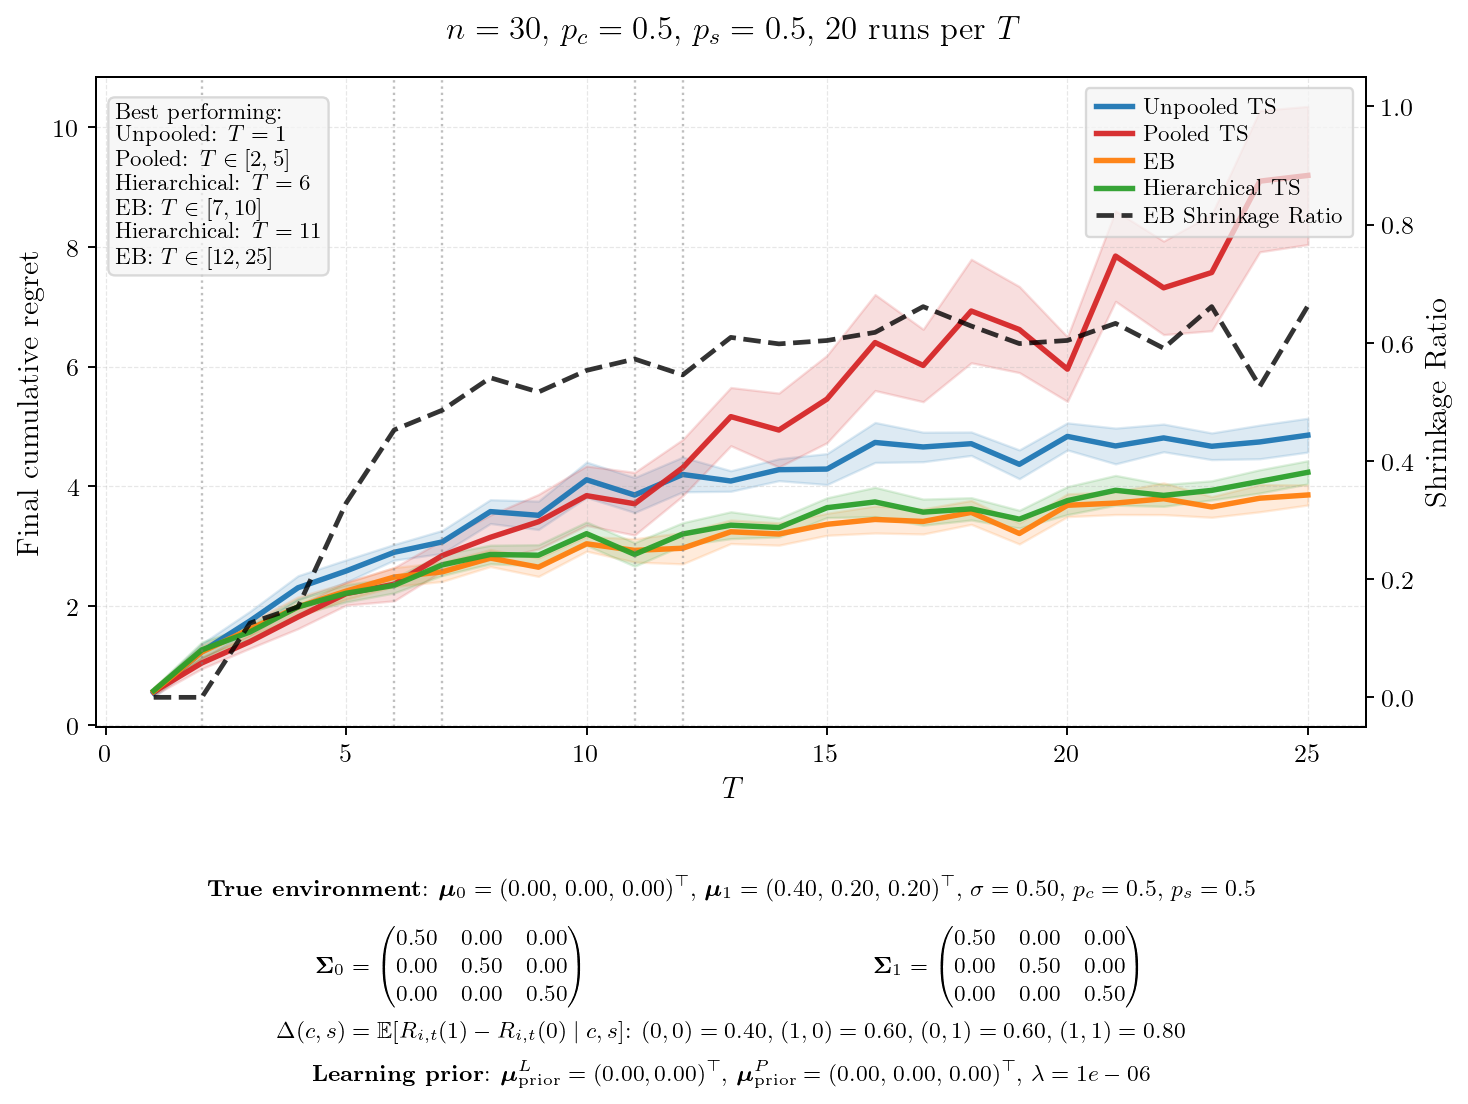

Data behind this chart, as committed beside it:
T, mean_unpooled, se_unpooled, mean_pooled, se_pooled, mean_eb, se_eb, mean_hier, se_hier, final_shrinkage, winner
1, 0.5441, 0.0379, 0.5612, 0.0297, 0.5691, 0.0352, 0.5815, 0.0242, 0.0000, Unpooled
2, 1.235, 0.0676, 1.045, 0.0485, 1.228, 0.0551, 1.264, 0.0661, 0.0000, Pooled
3, 1.747, 0.0819, 1.401, 0.0566, 1.612, 0.0578, 1.562, 0.0580, 0.1256, Pooled
4, 2.302, 0.1026, 1.814, 0.0997, 1.982, 0.0855, 1.982, 0.0668, 0.1531, Pooled
5, 2.583, 0.0947, 2.204, 0.0981, 2.246, 0.0702, 2.21, 0.0738, 0.3286, Pooled
6, 2.895, 0.0669, 2.361, 0.1413, 2.482, 0.0812, 2.342, 0.0643, 0.4525, Hierarchical
7, 3.069, 0.0979, 2.84, 0.1319, 2.568, 0.0814, 2.685, 0.0906, 0.4859, EB
8, 3.576, 0.1017, 3.146, 0.1901, 2.799, 0.0722, 2.859, 0.0794, 0.5408, EB
9, 3.514, 0.1212, 3.406, 0.2330, 2.646, 0.0785, 2.846, 0.0896, 0.5166, EB
10, 4.108, 0.1507, 3.842, 0.2534, 3.037, 0.0628, 3.207, 0.0999, 0.5532, EB
11, 3.853, 0.1493, 3.707, 0.2674, 2.927, 0.0996, 2.86, 0.1009, 0.5725, Hierarchical
12, 4.197, 0.1480, 4.31, 0.2400, 2.963, 0.1332, 3.201, 0.0963, 0.5456, EB
13, 4.087, 0.0876, 5.164, 0.2483, 3.238, 0.1003, 3.349, 0.1146, 0.6091, EB
14, 4.277, 0.0937, 4.939, 0.3154, 3.201, 0.0953, 3.309, 0.0795, 0.5981, EB
15, 4.287, 0.1318, 5.458, 0.3726, 3.363, 0.0938, 3.641, 0.0845, 0.6038, EB
16, 4.732, 0.1705, 6.403, 0.4095, 3.445, 0.1156, 3.737, 0.1248, 0.6176, EB
17, 4.657, 0.1260, 6.019, 0.3090, 3.411, 0.1070, 3.567, 0.1114, 0.6611, EB
18, 4.711, 0.1000, 6.93, 0.4415, 3.562, 0.1018, 3.622, 0.0953, 0.6283, EB
19, 4.367, 0.1230, 6.62, 0.3671, 3.21, 0.0895, 3.449, 0.0758, 0.5986, EB
20, 4.833, 0.1155, 5.958, 0.2753, 3.682, 0.0971, 3.76, 0.1195, 0.6039, EB
21, 4.673, 0.1526, 7.849, 0.3863, 3.718, 0.0972, 3.932, 0.1271, 0.6328, EB
22, 4.808, 0.1180, 7.318, 0.3989, 3.791, 0.1355, 3.847, 0.0933, 0.5907, EB
23, 4.668, 0.1138, 7.574, 0.4969, 3.654, 0.0885, 3.931, 0.0816, 0.6612, EB
24, 4.741, 0.1435, 9.102, 0.6032, 3.8, 0.1158, 4.081, 0.0993, 0.5262, EB
25, 4.854, 0.1444, 9.197, 0.5893, 3.854, 0.0857, 4.233, 0.0986, 0.6624, EB
